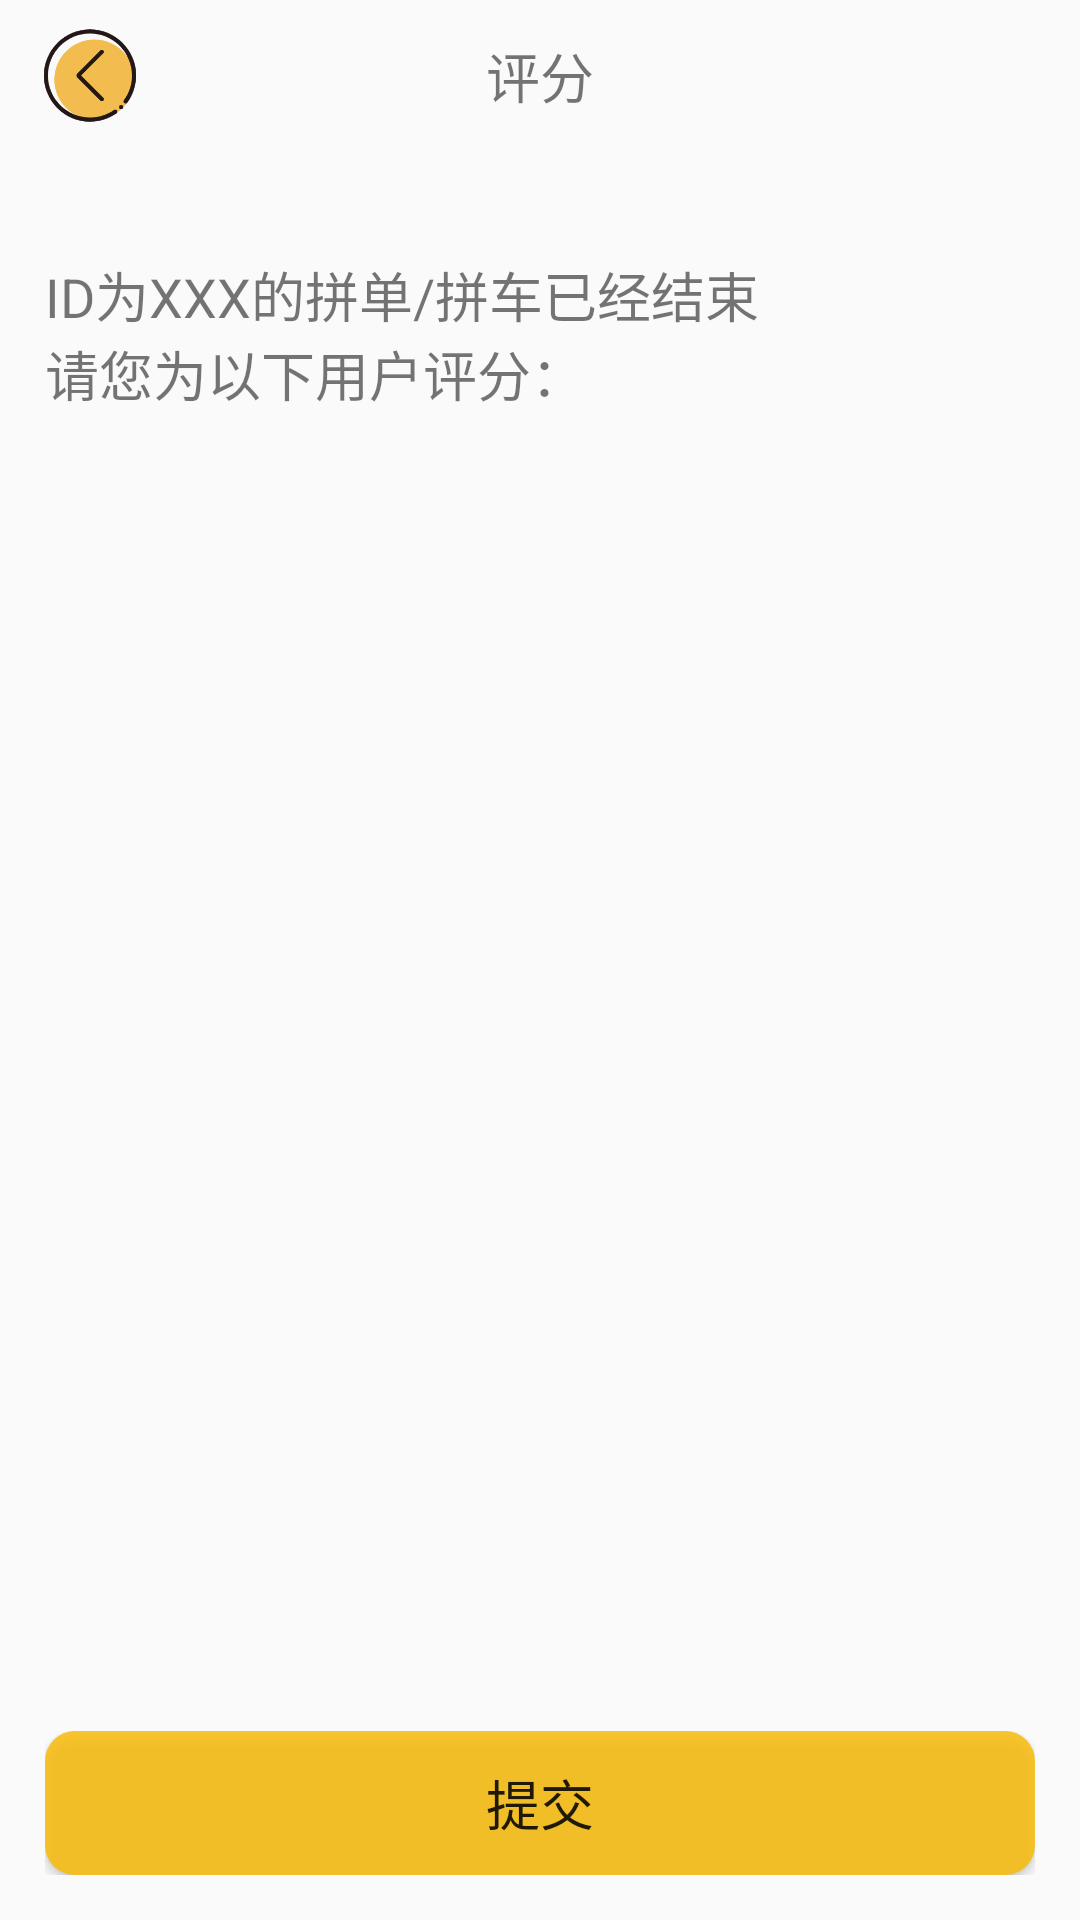

Reconstruct the res/layout file that produces this screen, plus the resources it refers to.
<!-- AndroidManifest.xml: application theme AppTheme -->
<!-- res/layout/activity_sys_msg_credit.xml -->
<?xml version="1.0" encoding="utf-8"?>
<LinearLayout xmlns:android="http://schemas.android.com/apk/res/android"
    xmlns:app="http://schemas.android.com/apk/res-auto"
    android:id="@+id/groupname"
    android:layout_width="match_parent"
    android:layout_height="match_parent"
    android:orientation="vertical">

    <androidx.constraintlayout.widget.ConstraintLayout
        android:layout_width="match_parent"
        android:layout_height="50dp"
        android:layout_weight="0"
        app:layout_constraintBottom_toBottomOf="parent"
        app:layout_constraintEnd_toEndOf="parent"
        app:layout_constraintStart_toStartOf="parent"
        app:layout_constraintTop_toTopOf="parent"
        app:layout_constraintVertical_bias="0">

        <TextView
            android:layout_width="wrap_content"
            android:layout_height="wrap_content"
            android:layout_marginTop="15dp"
            android:layout_marginBottom="15dp"
            android:text="评分"
            android:textSize="18sp"
            app:layout_constraintBottom_toBottomOf="parent"

            app:layout_constraintEnd_toEndOf="parent"
            app:layout_constraintHorizontal_bias="0.5"
            app:layout_constraintStart_toStartOf="parent"
            app:layout_constraintTop_toTopOf="parent" />

        <ImageView
            android:id="@+id/iv_credit_back"
            android:layout_width="40dp"
            android:layout_height="35dp"
            android:layout_marginStart="10dp"
            android:layout_marginLeft="10dp"
            android:src="@drawable/fanhui3"
            app:layout_constraintBottom_toBottomOf="parent"
            app:layout_constraintStart_toStartOf="parent"
            app:layout_constraintTop_toTopOf="parent"
            app:layout_constraintVertical_bias="0.5" />
    </androidx.constraintlayout.widget.ConstraintLayout>

    <LinearLayout
        android:layout_width="match_parent"
        android:layout_height="match_parent"
        android:layout_weight="0"
        android:orientation="vertical"
        android:padding="15dp">

        <LinearLayout
            android:layout_width="match_parent"
            android:layout_height="wrap_content"
            android:layout_weight="0"
            android:orientation="vertical">

            <LinearLayout
                android:layout_width="wrap_content"
                android:layout_height="wrap_content"
                android:orientation="horizontal">

                <TextView
                    android:layout_width="wrap_content"
                    android:layout_height="wrap_content"
                    android:layout_marginTop="20dp"
                    android:text="ID为"
                    android:textSize="18sp" />

                <TextView
                    android:id="@+id/tv_credit_group_name"
                    android:layout_width="wrap_content"
                    android:layout_height="wrap_content"
                    android:layout_marginTop="20dp"
                    android:text="XXX"
                    android:textSize="18sp" />


                <TextView
                    android:layout_width="wrap_content"
                    android:layout_height="wrap_content"
                    android:layout_marginTop="20dp"
                    android:text="的拼单/拼车已经结束"
                    android:textSize="18sp" />

            </LinearLayout>

            <TextView
                android:layout_width="wrap_content"
                android:layout_height="wrap_content"
                android:text="请您为以下用户评分："
                android:textSize="18sp" />

        </LinearLayout>

        <ScrollView
            android:layout_width="match_parent"
            android:layout_height="match_parent"
            android:layout_weight="1">

            <LinearLayout
                android:id="@+id/scorebar"
                android:layout_width="match_parent"
                android:layout_height="wrap_content"
                android:orientation="vertical">

                <androidx.recyclerview.widget.RecyclerView
                    android:id="@+id/rv_credit"
                    android:layout_width="match_parent"
                    android:layout_height="match_parent" />
            </LinearLayout>
        </ScrollView>

        <LinearLayout
            android:layout_width="match_parent"
            android:layout_height="wrap_content"
            android:layout_weight="0"
            android:orientation="vertical">

            <Button
                android:id="@+id/btn_submit_credit"
                android:layout_width="match_parent"
                android:layout_height="wrap_content"
                android:background="@drawable/button_circle_shape"
                android:text="提交"
                android:textSize="18sp" />
        </LinearLayout>

    </LinearLayout>


</LinearLayout>
<!-- resources referenced by this layout -->
<resources>
  <!-- drawable button_circle_shape (drawable-v24) -->
  <?xml version="1.0" encoding="utf-8"?>
  <shape xmlns:android="http://schemas.android.com/apk/res/android" android:shape="rectangle">
  
      
      <solid android:color="#D8F8BC0A" />
      
      
      <corners
          android:radius="10dip" />
      
      
      
      
      
      
      
      
      <padding
          android:left="10dp"
          android:top="10dp"
          android:right="10dp"
          android:bottom="10dp"
          />
  </shape>
  <!-- drawable fanhui3: png bitmap (drawable-v24, 11334 bytes) -->
  <style name="AppTheme" parent="Theme.AppCompat.Light.DarkActionBar">
          
          <item name="colorPrimary">@color/colorPrimary</item>
          <item name="colorPrimaryDark">@color/colorPrimaryDark</item>
          <item name="colorAccent">@color/colorAccent</item>
      </style>
  <!-- not gathered from this repository: default colours our renderer supplied (Android Studio template values) -->
  <color name="colorPrimary">#FF6200EE</color>
  <color name="colorPrimaryDark">#FF3700B3</color>
  <color name="colorAccent">#FF03DAC5</color>
</resources>
